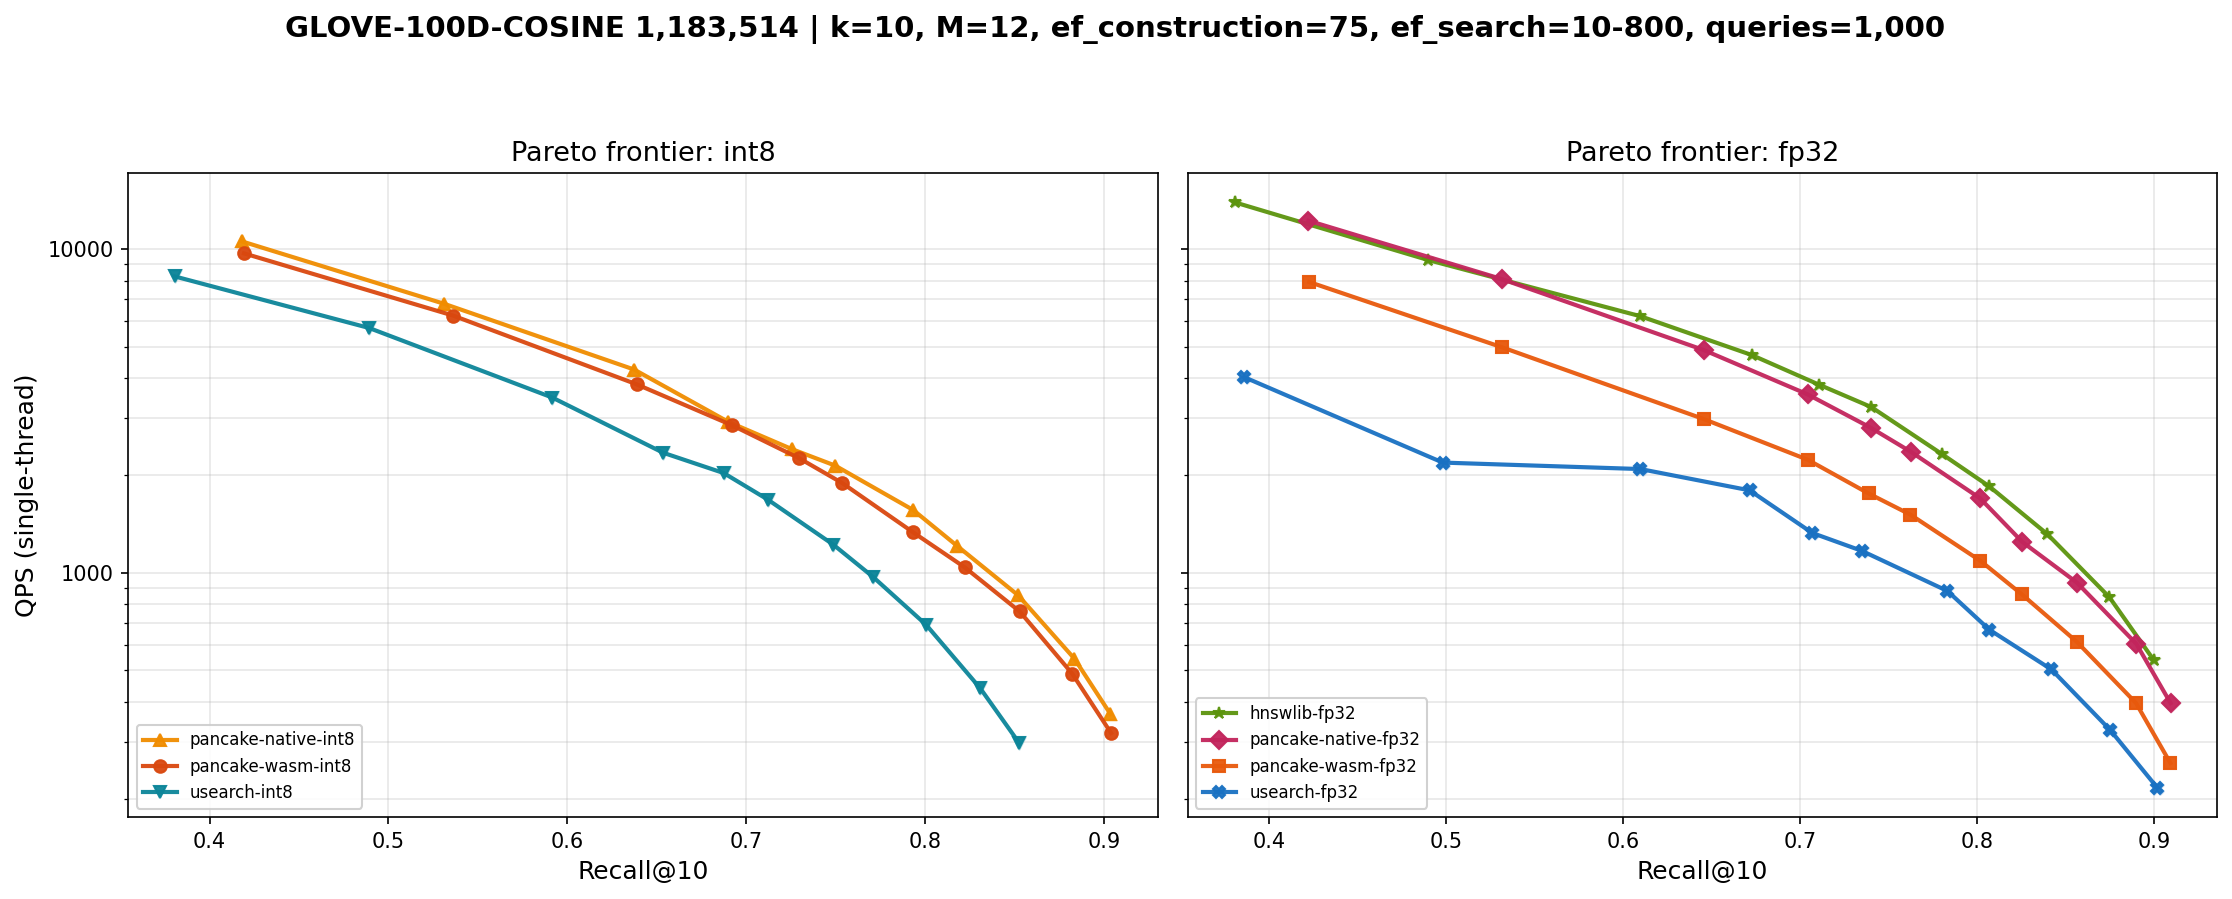

Values plotted in this chart, from the file beside it:
label, library, runtime, dtype, tunable, ef_search, recall, recall_std, qps, qps_std, p50_ms, p95_ms, p99_ms, build_s, memory_mb, memory_source, rss_delta_mb
pancake-wasm-int8, pancake, wasm, i8, true, 10, 0.4192, 0.00000, 9717, 285.4, 0.0952, 0.1617, 0.2091, 601.7, 350.7, reported, 110.4
pancake-wasm-int8, pancake, wasm, i8, true, 20, 0.536, 0.00000, 6244, 20.86, 0.1511, 0.2483, 0.3087, 601.7, 350.7, reported, 110.4
pancake-wasm-int8, pancake, wasm, i8, true, 40, 0.6389, 0.00000, 3823, 7.96, 0.2493, 0.3974, 0.4764, 601.7, 350.7, reported, 110.4
pancake-wasm-int8, pancake, wasm, i8, true, 60, 0.6923, 0.00000, 2855, 11.12, 0.3382, 0.5175, 0.6198, 601.7, 350.7, reported, 110.4
pancake-wasm-int8, pancake, wasm, i8, true, 80, 0.7298, 0.00000, 2258, 6.99, 0.4256, 0.6588, 0.7899, 601.7, 350.7, reported, 110.4
pancake-wasm-int8, pancake, wasm, i8, true, 100, 0.7538, 0.00000, 1894, 9.75, 0.5144, 0.7757, 0.9331, 601.7, 350.7, reported, 110.4
pancake-wasm-int8, pancake, wasm, i8, true, 150, 0.7933, 0.00000, 1335, 30.03, 0.7374, 1.076, 1.309, 601.7, 350.7, reported, 110.4
pancake-wasm-int8, pancake, wasm, i8, true, 200, 0.8222, 0.00000, 1040, 33.58, 0.9498, 1.36, 1.59, 601.7, 350.7, reported, 110.4
pancake-wasm-int8, pancake, wasm, i8, true, 300, 0.853, 0.00000, 759.3, 7.23, 1.321, 1.784, 2.077, 601.7, 350.7, reported, 110.4
pancake-wasm-int8, pancake, wasm, i8, true, 500, 0.8823, 0.00000, 488.1, 2.68, 2.071, 2.69, 2.986, 601.7, 350.7, reported, 110.4
pancake-wasm-int8, pancake, wasm, i8, true, 800, 0.9041, 0.00000, 319.5, 4.97, 3.179, 4.08, 4.548, 601.7, 350.7, reported, 110.4
pancake-wasm-fp32, pancake, wasm, f32, true, 10, 0.4226, 0.00000, 7926, 86.11, 0.1174, 0.1969, 0.2388, 690.2, 567, reported, 169.4
pancake-wasm-fp32, pancake, wasm, f32, true, 20, 0.5315, 0.00000, 4981, 76.51, 0.1899, 0.3034, 0.3712, 690.2, 567, reported, 169.4
pancake-wasm-fp32, pancake, wasm, f32, true, 40, 0.6455, 0.00000, 2989, 16.52, 0.3188, 0.5002, 0.6075, 690.2, 567, reported, 169.4
pancake-wasm-fp32, pancake, wasm, f32, true, 60, 0.7043, 0.00000, 2237, 4.11, 0.4330, 0.6601, 0.7776, 690.2, 567, reported, 169.4
pancake-wasm-fp32, pancake, wasm, f32, true, 80, 0.7387, 0.00000, 1759, 40.39, 0.5569, 0.8102, 1.006, 690.2, 567, reported, 169.4
pancake-wasm-fp32, pancake, wasm, f32, true, 100, 0.7624, 0.00000, 1512, 19.66, 0.6532, 0.9393, 1.147, 690.2, 567, reported, 169.4
pancake-wasm-fp32, pancake, wasm, f32, true, 150, 0.8019, 0.00000, 1089, 8.76, 0.9199, 1.262, 1.52, 690.2, 567, reported, 169.4
pancake-wasm-fp32, pancake, wasm, f32, true, 200, 0.8253, 0.00000, 858, 4.98, 1.171, 1.564, 1.84, 690.2, 567, reported, 169.4
pancake-wasm-fp32, pancake, wasm, f32, true, 300, 0.8563, 0.00000, 612.6, 2.64, 1.654, 2.135, 2.515, 690.2, 567, reported, 169.4
pancake-wasm-fp32, pancake, wasm, f32, true, 500, 0.8898, 0.00000, 395.8, 2.52, 2.574, 3.232, 3.519, 690.2, 567, reported, 169.4
pancake-wasm-fp32, pancake, wasm, f32, true, 800, 0.9093, 0.00000, 257.9, 1.29, 3.937, 5.012, 5.372, 690.2, 567, reported, 169.4
pancake-native-int8, pancake, native, i8, true, 10, 0.4182, 0.00000, 10576, 217.1, 0.0861, 0.1509, 0.1940, 480.9, 350.7, reported, 861.1
pancake-native-int8, pancake, native, i8, true, 20, 0.5313, 0.00000, 6782, 20.06, 0.1378, 0.2317, 0.2929, 480.9, 350.7, reported, 861.1
pancake-native-int8, pancake, native, i8, true, 40, 0.6374, 0.00000, 4250, 59.15, 0.2242, 0.3563, 0.4277, 480.9, 350.7, reported, 861.1
pancake-native-int8, pancake, native, i8, true, 60, 0.6899, 0.00000, 2932, 81.48, 0.3271, 0.5178, 0.6182, 480.9, 350.7, reported, 861.1
pancake-native-int8, pancake, native, i8, true, 80, 0.7257, 0.00000, 2411, 183.1, 0.3997, 0.6477, 0.8041, 480.9, 350.7, reported, 861.1
pancake-native-int8, pancake, native, i8, true, 100, 0.7498, 0.00000, 2145, 14.49, 0.4563, 0.6689, 0.8442, 480.9, 350.7, reported, 861.1
pancake-native-int8, pancake, native, i8, true, 150, 0.7935, 0.00000, 1563, 2.49, 0.6364, 0.8968, 1.075, 480.9, 350.7, reported, 861.1
pancake-native-int8, pancake, native, i8, true, 200, 0.8181, 0.00000, 1210, 13.54, 0.8266, 1.149, 1.362, 480.9, 350.7, reported, 861.1
pancake-native-int8, pancake, native, i8, true, 300, 0.852, 0.00000, 853.2, 11.10, 1.184, 1.589, 1.863, 480.9, 350.7, reported, 861.1
pancake-native-int8, pancake, native, i8, true, 500, 0.8836, 0.00000, 542.6, 18.93, 1.86, 2.449, 2.693, 480.9, 350.7, reported, 861.1
pancake-native-int8, pancake, native, i8, true, 800, 0.9037, 0.00000, 366, 2.44, 2.763, 3.546, 3.92, 480.9, 350.7, reported, 861.1
pancake-native-fp32, pancake, native, f32, true, 10, 0.4222, 0.00000, 12260, 801.9, 0.0746, 0.1350, 0.1752, 456.9, 567, reported, 1041
pancake-native-fp32, pancake, native, f32, true, 20, 0.5315, 0.00000, 8091, 40.73, 0.1151, 0.1895, 0.2373, 456.9, 567, reported, 1041
pancake-native-fp32, pancake, native, f32, true, 40, 0.6457, 0.00000, 4880, 10.09, 0.1934, 0.3097, 0.3728, 456.9, 567, reported, 1041
pancake-native-fp32, pancake, native, f32, true, 60, 0.7043, 0.00000, 3561, 48.31, 0.2679, 0.4174, 0.5188, 456.9, 567, reported, 1041
pancake-native-fp32, pancake, native, f32, true, 80, 0.7398, 0.00000, 2811, 62.67, 0.3424, 0.5248, 0.6525, 456.9, 567, reported, 1041
pancake-native-fp32, pancake, native, f32, true, 100, 0.7627, 0.00000, 2365, 9.60, 0.4124, 0.5947, 0.7306, 456.9, 567, reported, 1041
pancake-native-fp32, pancake, native, f32, true, 150, 0.8017, 0.00000, 1700, 5.22, 0.5819, 0.8067, 1.004, 456.9, 567, reported, 1041
pancake-native-fp32, pancake, native, f32, true, 200, 0.8256, 0.00000, 1246, 28.32, 0.7987, 1.095, 1.337, 456.9, 567, reported, 1041
pancake-native-fp32, pancake, native, f32, true, 300, 0.8564, 0.00000, 933, 8.11, 1.081, 1.409, 1.648, 456.9, 567, reported, 1041
pancake-native-fp32, pancake, native, f32, true, 500, 0.89, 0.00000, 603.4, 1.02, 1.686, 2.112, 2.315, 456.9, 567, reported, 1041
pancake-native-fp32, pancake, native, f32, true, 800, 0.9094, 0.00000, 395.3, 0.84, 2.578, 3.199, 3.494, 456.9, 567, reported, 1041
usearch-int8, usearch, , i8, true, 10, 0.3806, 0.00000, 8243, 350.9, 0.1112, 0.1889, 0.2780, 522.7, 244.6, file_size, 325
usearch-int8, usearch, , i8, true, 20, 0.4892, 0.00000, 5712, 33.21, 0.1656, 0.2636, 0.3394, 522.7, 244.6, file_size, 325
usearch-int8, usearch, , i8, true, 40, 0.5916, 0.00000, 3482, 26.65, 0.2721, 0.4374, 0.5270, 522.7, 244.6, file_size, 325
usearch-int8, usearch, , i8, true, 60, 0.6536, 0.00000, 2350, 230, 0.4127, 0.6701, 0.8175, 522.7, 244.6, file_size, 325
usearch-int8, usearch, , i8, true, 80, 0.6875, 0.00000, 2034, 18.85, 0.4731, 0.7432, 0.9199, 522.7, 244.6, file_size, 325
usearch-int8, usearch, , i8, true, 100, 0.7121, 0.00000, 1684, 31.93, 0.5761, 0.8870, 1.062, 522.7, 244.6, file_size, 325
usearch-int8, usearch, , i8, true, 150, 0.7488, 0.00000, 1221, 17.65, 0.8052, 1.185, 1.425, 522.7, 244.6, file_size, 325
usearch-int8, usearch, , i8, true, 200, 0.771, 0.00000, 970.9, 11.72, 1.027, 1.441, 1.701, 522.7, 244.6, file_size, 325
usearch-int8, usearch, , i8, true, 300, 0.8007, 0.00000, 690.3, 1.58, 1.464, 1.954, 2.182, 522.7, 244.6, file_size, 325
usearch-int8, usearch, , i8, true, 500, 0.8309, 0.00000, 439.8, 4.00, 2.305, 3.039, 3.454, 522.7, 244.6, file_size, 325
usearch-int8, usearch, , i8, true, 800, 0.8528, 0.00000, 297.2, 1.43, 3.443, 4.362, 4.742, 522.7, 244.6, file_size, 325
usearch-f16, usearch, , f16, true, 10, 0.3865, 0.00000, 6748, 725.5, 0.1334, 0.2662, 0.4627, 555, 357.4, file_size, 376.6
usearch-f16, usearch, , f16, true, 20, 0.4928, 0.00000, 4699, 205.9, 0.2013, 0.3276, 0.4031, 555, 357.4, file_size, 376.6
usearch-f16, usearch, , f16, true, 40, 0.6021, 0.00000, 2926, 47.03, 0.3257, 0.5256, 0.6556, 555, 357.4, file_size, 376.6
usearch-f16, usearch, , f16, true, 60, 0.6649, 0.00000, 2166, 13.28, 0.4408, 0.6992, 0.8649, 555, 357.4, file_size, 376.6
usearch-f16, usearch, , f16, true, 80, 0.7006, 0.00000, 1747, 8.26, 0.5537, 0.8551, 0.9918, 555, 357.4, file_size, 376.6
... 28 more rows
